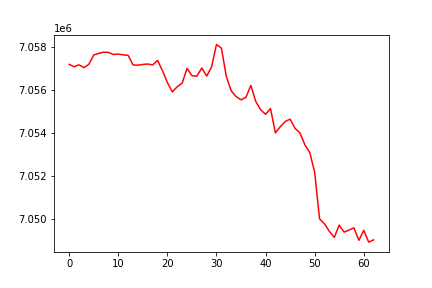

Values plotted in this chart, from the file beside it:
, date, assets
0, 0, 7057201
1, 20150507, 7057096
2, 20150508, 7057182
3, 20150511, 7057051
4, 20150512, 7057205
5, 20150513, 7057642
6, 20150514, 7057715
7, 20150515, 7057772
8, 20150518, 7057761
9, 20150519, 7057664
10, 20150520, 7057682
11, 20150521, 7057649
12, 20150522, 7057623
13, 20150526, 7057178
14, 20150527, 7057165
15, 20150528, 7057200
16, 20150529, 7057220
17, 20150601, 7057178
18, 20150602, 7057387
19, 20150603, 7056906
20, 20150604, 7056357
21, 20150605, 7055922
22, 20150608, 7056160
23, 20150609, 7056326
24, 20150610, 7057014
25, 20150611, 7056679
26, 20150612, 7056650
27, 20150615, 7057034
28, 20150616, 7056658
29, 20150617, 7057085
30, 20150618, 7058132
31, 20150619, 7057957
32, 20150622, 7056639
33, 20150623, 7055970
34, 20150624, 7055702
35, 20150625, 7055549
36, 20150626, 7055666
37, 20150629, 7056221
38, 20150630, 7055476
39, 20150701, 7055083
40, 20150702, 7054877
41, 20150706, 7055143
42, 20150707, 7054010
43, 20150708, 7054299
44, 20150709, 7054539
45, 20150710, 7054649
46, 20150713, 7054222
47, 20150714, 7054011
48, 20150715, 7053452
49, 20150716, 7053097
50, 20150717, 7052170
51, 20150720, 7050002
52, 20150721, 7049768
53, 20150722, 7049417
54, 20150723, 7049136
55, 20150724, 7049710
56, 20150727, 7049383
57, 20150728, 7049482
58, 20150729, 7049582
59, 20150730, 7049002
... 3 more rows
